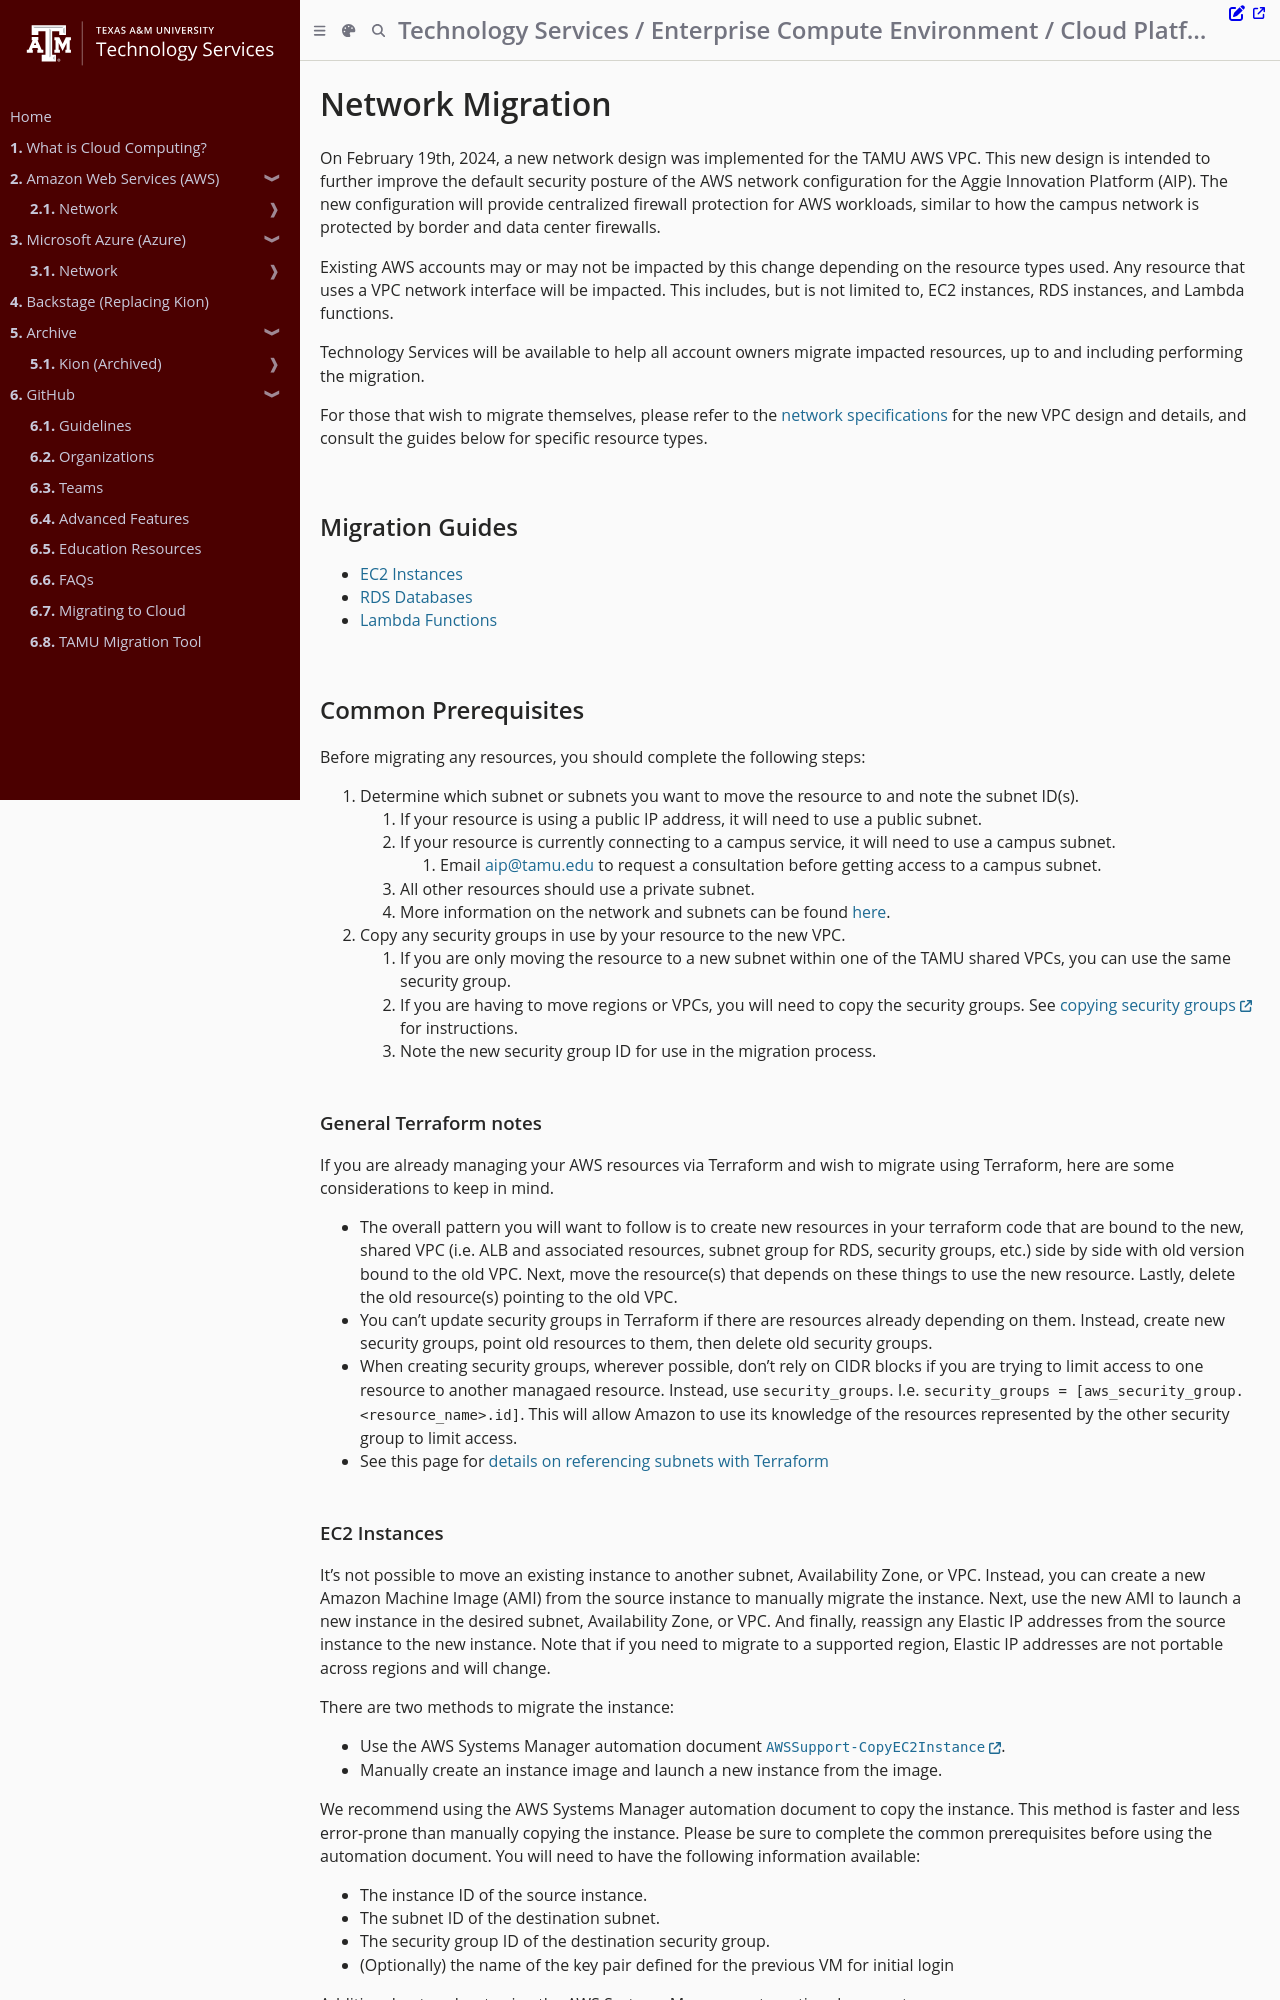

repository: tamu-edu/it-cloud-docs · page: cloud/aws/migration.html · generator: mdbook

# Network Migration

On February 19th, 2024, a new network design was implemented for the TAMU AWS VPC. This new design is intended to further improve the default security posture of the AWS network configuration for the Aggie Innovation Platform (AIP). The new configuration will provide centralized firewall protection for AWS workloads, similar to how the campus network is protected by border and data center firewalls. 
  
Existing AWS accounts may or may not be impacted by this change depending on the resource types used. Any resource that uses a VPC network interface will be impacted. This includes, but is not limited to, EC2 instances, RDS instances, and Lambda functions.
 
Technology Services will be available to help all account owners migrate impacted resources, up to and including performing the migration.

For those that wish to migrate themselves, please refer to the [network specifications](./network.md) for the new VPC design and details, and consult the guides below for specific resource types.

## Migration Guides

- <a href="#ec2-instances">EC2 Instances</a>
- <a href="#rds-databases">RDS Databases</a>
- <a href="#lambda">Lambda Functions</a>

## Common Prerequisites

Before migrating any resources, you should complete the following steps:

1. Determine which subnet or subnets you want to move the resource to and note the subnet ID(s).
   1. If your resource is using a public IP address, it will need to use a public subnet.
   2. If your resource is currently connecting to a campus service, it will need to use a campus subnet.
      1. Email [aip@tamu.edu](mailto:aip@tamu.edu) to request a consultation before getting access to a campus subnet. 
   3. All other resources should use a private subnet.
   4. More information on the network and subnets can be found [here](./network.md#using-subnets).
2. Copy any security groups in use by your resource to the new VPC.
   1. If you are only moving the resource to a new subnet within one of the TAMU shared VPCs, you can use the same security group.
   2. If you are having to move regions or VPCs, you will need to copy the security groups. See [copying security groups](https://docs.aws.amazon.com/AWSEC2/latest/UserGuide/working-with-security-groups.html#copy-security-group) for instructions.
   3. Note the new security group ID for use in the migration process.

### General Terraform notes

If you are already managing your AWS resources via Terraform and wish to migrate using Terraform, here are some considerations to keep in mind.

- The overall pattern you will want to follow is to create new resources in your terraform code that are bound to the new, shared VPC (i.e. ALB and associated resources, subnet group for RDS, security groups, etc.) side by side with old version bound to the old VPC. Next, move the resource(s) that depends on these things to use the new resource. Lastly, delete the old resource(s) pointing to the old VPC.
- You can't update security groups in Terraform if there are resources already depending on them. Instead, create new security groups, point old resources to them, then delete old security groups.
- When creating security groups, wherever possible, don't rely on CIDR blocks if you are trying to limit access to one resource to another managaed resource. Instead, use `security_groups`. I.e. `security_groups   = [aws_security_group.<resource_name>.id]`. This will allow Amazon to use its knowledge of the resources represented by the other security group to limit access.
- See this page for [details on referencing subnets with Terraform](/cloud/aws/network.md#using-subnet-with-terraform)
